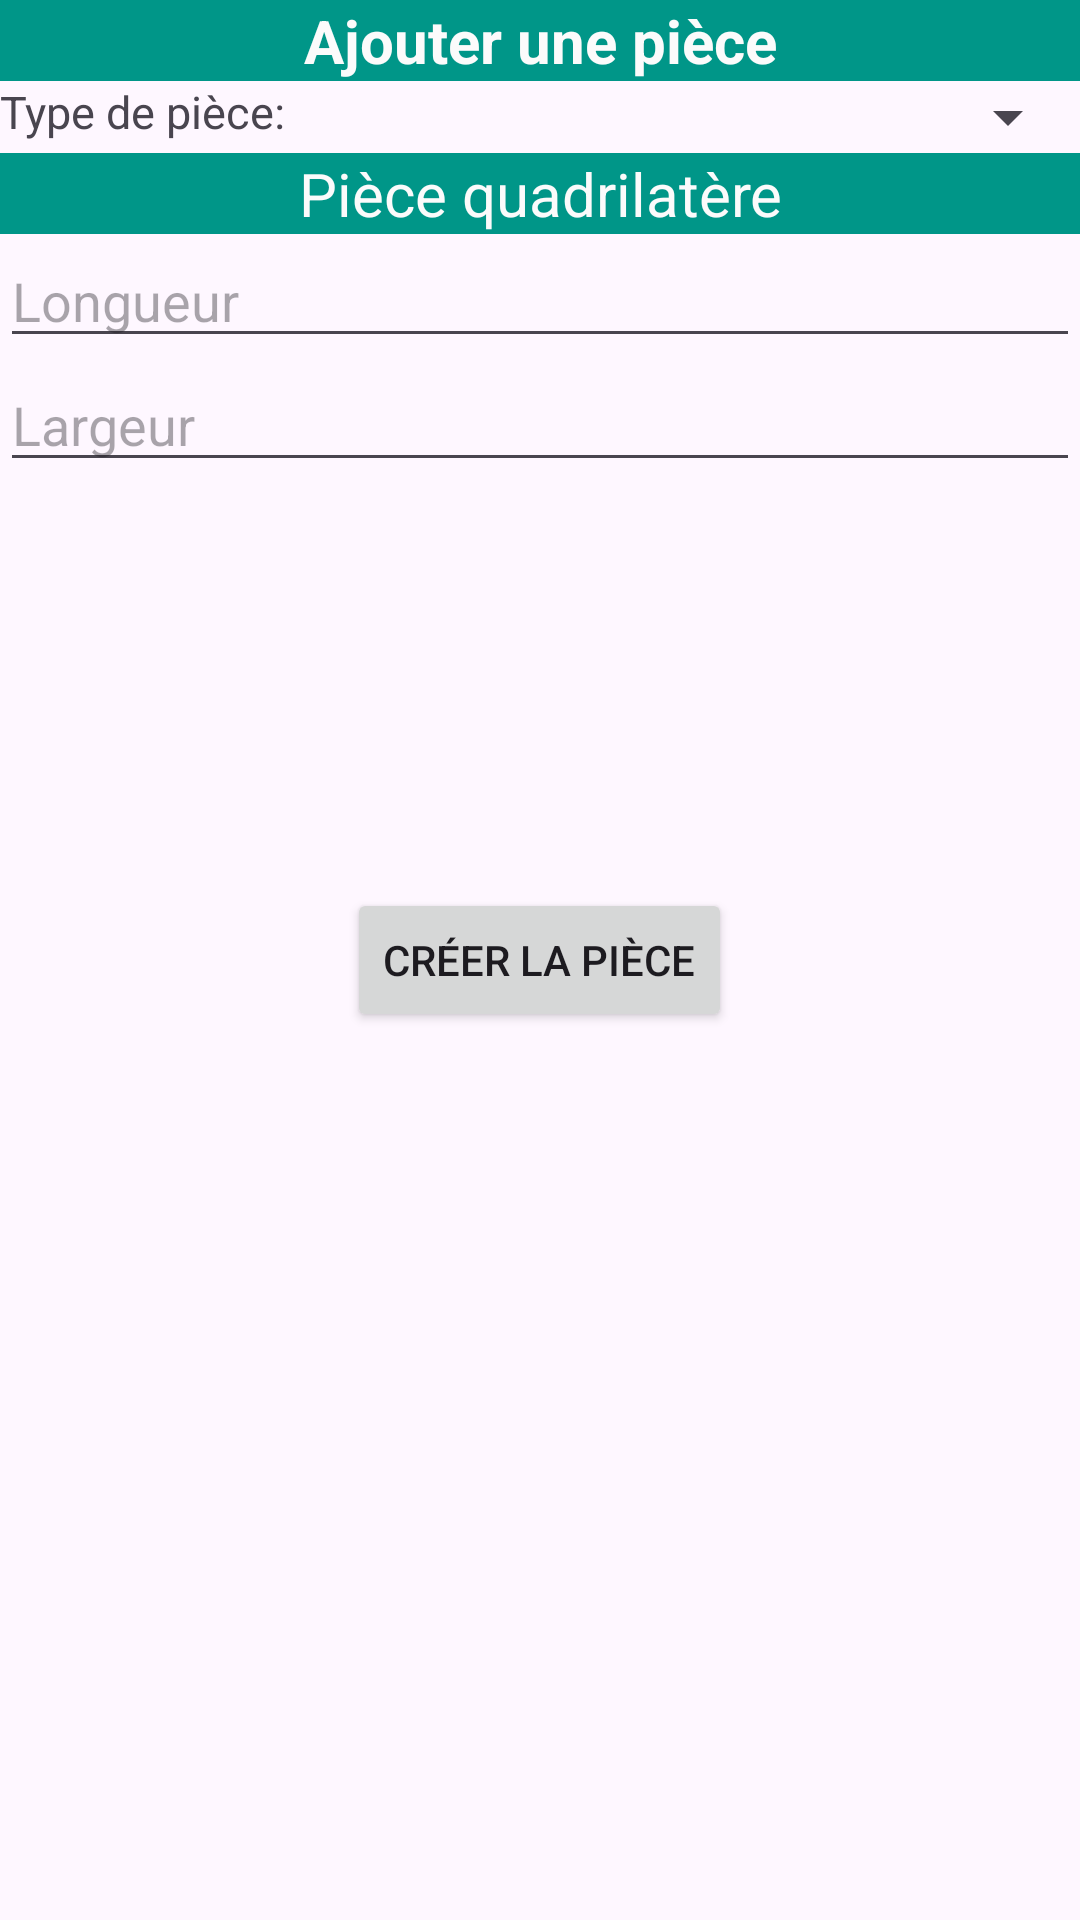

Android layout source for this screen:
<!-- AndroidManifest.xml: application theme Theme.Agence_Immobiliere -->
<!-- res/layout/fragment_bien_add_piece.xml -->
<?xml version="1.0" encoding="utf-8"?>
<FrameLayout xmlns:android="http://schemas.android.com/apk/res/android"
    xmlns:tools="http://schemas.android.com/tools"
    android:layout_width="match_parent"
    android:layout_height="match_parent"
    tools:context=".ui.BienImmobilier.BienAddPieceFragment">

    <LinearLayout
        android:layout_width="match_parent"
        android:layout_height="wrap_content"
        android:orientation="vertical">

        <TextView
            android:layout_width="match_parent"
            android:layout_height="wrap_content"
            android:background="#009688"
            android:gravity="center"
            android:text="Ajouter une pièce"
            android:textColor="#FBFBFB"
            android:textSize="20sp"
            android:textStyle="bold" />

        <LinearLayout
            android:layout_width="match_parent"
            android:layout_height="wrap_content"
            android:orientation="horizontal">
            <TextView
                android:layout_width="wrap_content"
                android:layout_height="match_parent"
                android:text="Type de pièce: "
                android:textSize="15dp"/>

            <Spinner
                android:id="@+id/spinnerTypePiece"
                android:layout_width="match_parent"
                android:layout_height="match_parent" />
        </LinearLayout>

        <LinearLayout
            android:layout_width="match_parent"
            android:layout_height="match_parent"
            android:orientation="vertical">

            <TextView
                android:layout_width="match_parent"
                android:layout_height="wrap_content"
                android:background="#009688"
                android:gravity="center"
                android:text="Pièce quadrilatère"
                android:textColor="#FBFBFB"
                android:textSize="20sp" />
            <EditText
                android:id="@+id/etLongueur"
                android:layout_width="match_parent"
                android:layout_height="wrap_content"
                android:hint="Longueur" />

            <EditText
                android:id="@+id/etLargeur"
                android:layout_width="match_parent"
                android:layout_height="wrap_content"
                android:hint="Largeur" />

        </LinearLayout>

    </LinearLayout>

    <Button
        android:id="@+id/btnCreatePiece"
        android:layout_width="wrap_content"
        android:layout_height="wrap_content"
        android:text="Créer la pièce"
        android:layout_gravity="center"/>
</FrameLayout>
<!-- resources referenced by this layout -->
<resources>
  <style name="Theme.Agence_Immobiliere" parent="Base.Theme.Agence_Immobiliere" />
  <style name="Base.Theme.Agence_Immobiliere" parent="Theme.Material3.DayNight.NoActionBar">
          
          
      </style>
</resources>
